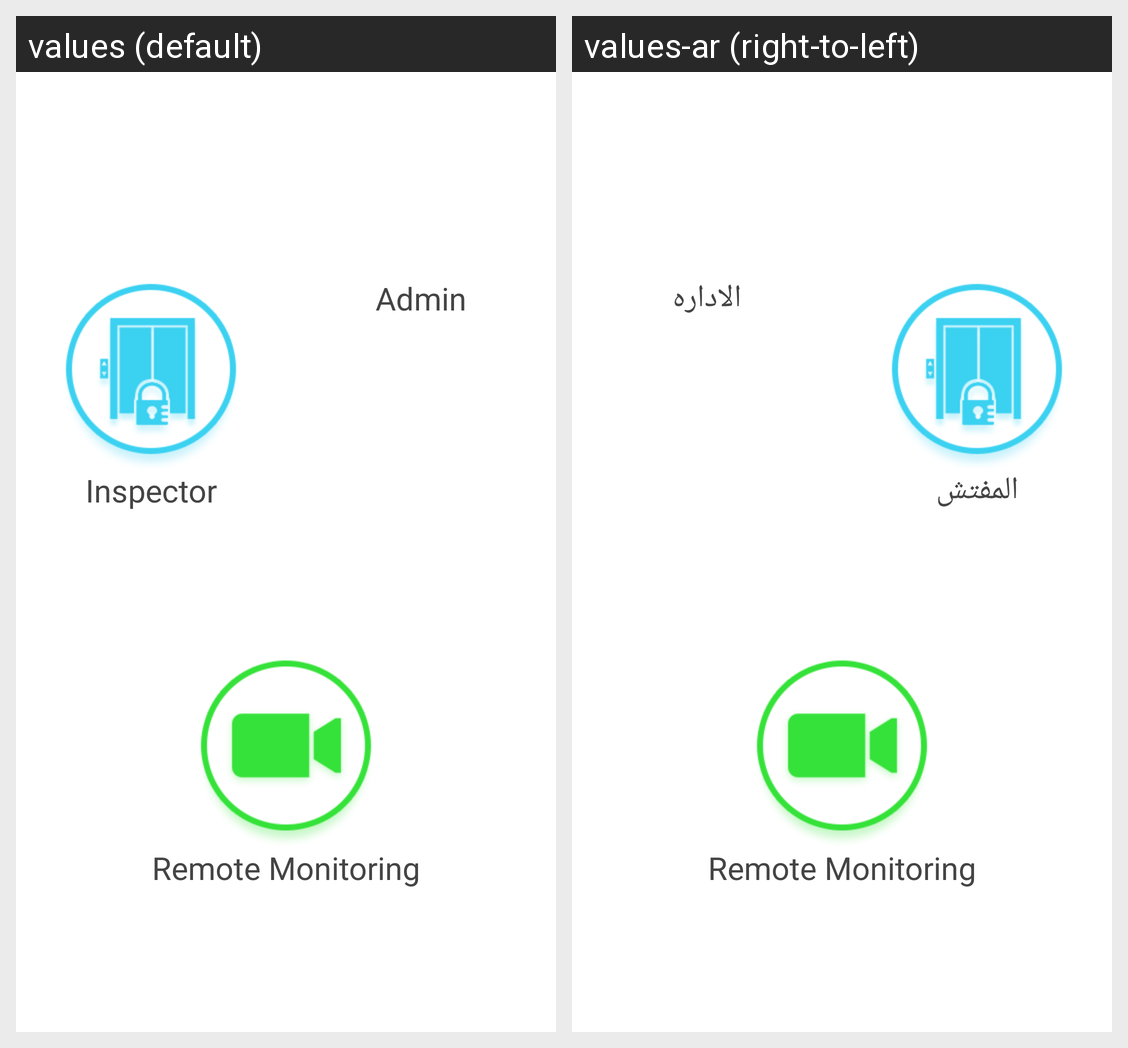

The same Android screen rendered under two of its app's locales, left to right. List the strings drawn on it with the default value and each locale's translation.
Android screen res/layout/admin_controller.xml rendered under 2 locales, left to right: values (default), values-ar (right-to-left). Device: Nexus 5 (rendered at 1080×1920; each locale shown at half size, 540×960, under a caption strip naming it); theme CustomActionBarTheme.
Strings drawn on this screen, with the default value and each locale's value (text and hints the layout hard-codes, and strings that could not be matched under every locale, appear in the picture but are not listed):

login_inspector
  values: Inspector
  values-ar: المفتش

login_admin
  values: Admin
  values-ar: الاداره

ip_camera
  values: Remote Monitoring
  values-ar: Remote Monitoring  [not translated; the default value is used]
